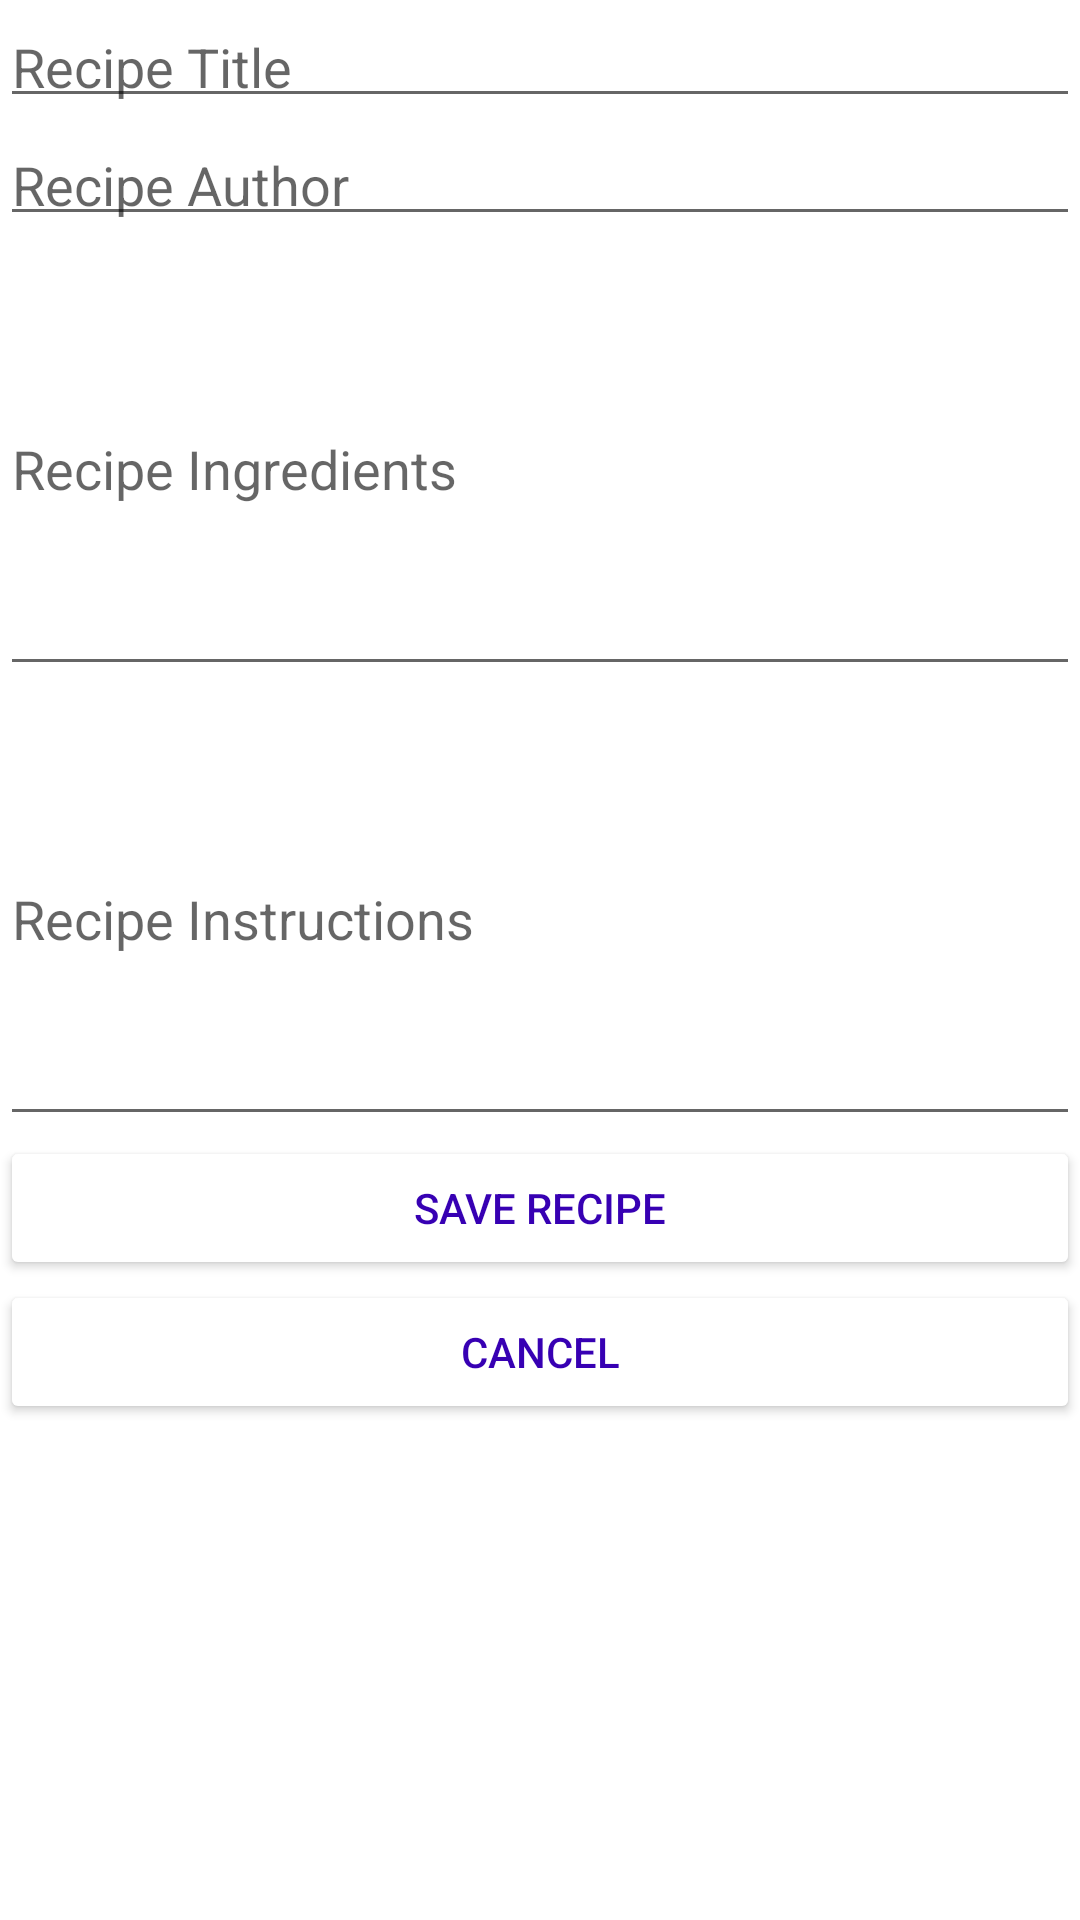

Android layout source for this screen:
<!-- AndroidManifest.xml: application theme Theme.RecipeApp_v1 -->
<!-- res/layout/add_recipe.xml -->
<?xml version="1.0" encoding="utf-8"?>
<LinearLayout xmlns:android="http://schemas.android.com/apk/res/android"
    android:layout_width="match_parent"
    android:layout_height="match_parent"
    android:orientation="vertical"
    android:layout_margin="10dp"
    android:id="@+id/layoutAdd">




    <EditText
        android:id="@+id/etTitle"
        android:layout_width="match_parent"
        android:paddingBottom="5dp"
        android:layout_height="wrap_content"
        android:hint="Recipe Title"/>

    <EditText
        android:id="@+id/etAuthor"
        android:layout_width="match_parent"
        android:layout_height="wrap_content"
        android:paddingBottom="5dp"
        android:hint="Recipe Author"/>

    <EditText
        android:id="@+id/etIng"
        android:layout_width="match_parent"
        android:layout_height="wrap_content"
        android:minHeight="150dp"
        android:inputType="textMultiLine"
        android:paddingBottom="5dp"
        android:hint="Recipe Ingredients"/>

    <EditText
        android:id="@+id/etInstruction"
        android:layout_width="match_parent"
        android:layout_height="wrap_content"
        android:minHeight="150dp"
        android:inputType="textMultiLine"
        android:paddingBottom="5dp"
        android:hint="Recipe Instructions"/>

    <Button
        android:id="@+id/btnSave"
        android:layout_width="match_parent"
        android:layout_height="wrap_content"
        android:text="SAVE RECIPE"
        android:textColor="@color/design_default_color_primary_dark"
        android:backgroundTint="@color/white"/>


    <Button
        android:id="@+id/btnCancel"
        android:layout_width="match_parent"
        android:layout_height="wrap_content"
        android:text="CANCEL"
        android:textColor="@color/design_default_color_primary_dark"
        android:backgroundTint="@color/white"/>


</LinearLayout>
<!-- resources referenced by this layout -->
<resources>
  <style name="Theme.RecipeApp_v1" parent="Theme.MaterialComponents.DayNight.DarkActionBar">
          
          <item name="colorPrimary">@color/purple_500</item>
          <item name="colorPrimaryVariant">@color/purple_700</item>
          <item name="colorOnPrimary">@color/white</item>
          
          <item name="colorSecondary">@color/teal_200</item>
          <item name="colorSecondaryVariant">@color/teal_700</item>
          <item name="colorOnSecondary">@color/black</item>
          
          <item name="android:statusBarColor" tools:targetApi="l">?attr/colorPrimaryVariant</item>
          
      </style>
  <!-- not gathered from this repository: default colours our renderer supplied (Android Studio template values) -->
  <color name="purple_500">#FF6200EE</color>
  <color name="purple_700">#FF3700B3</color>
  <color name="teal_200">#FF03DAC5</color>
  <color name="teal_700">#FF018786</color>
  <color name="black">#FF000000</color>
  <color name="white">#FFFFFFFF</color>
</resources>
